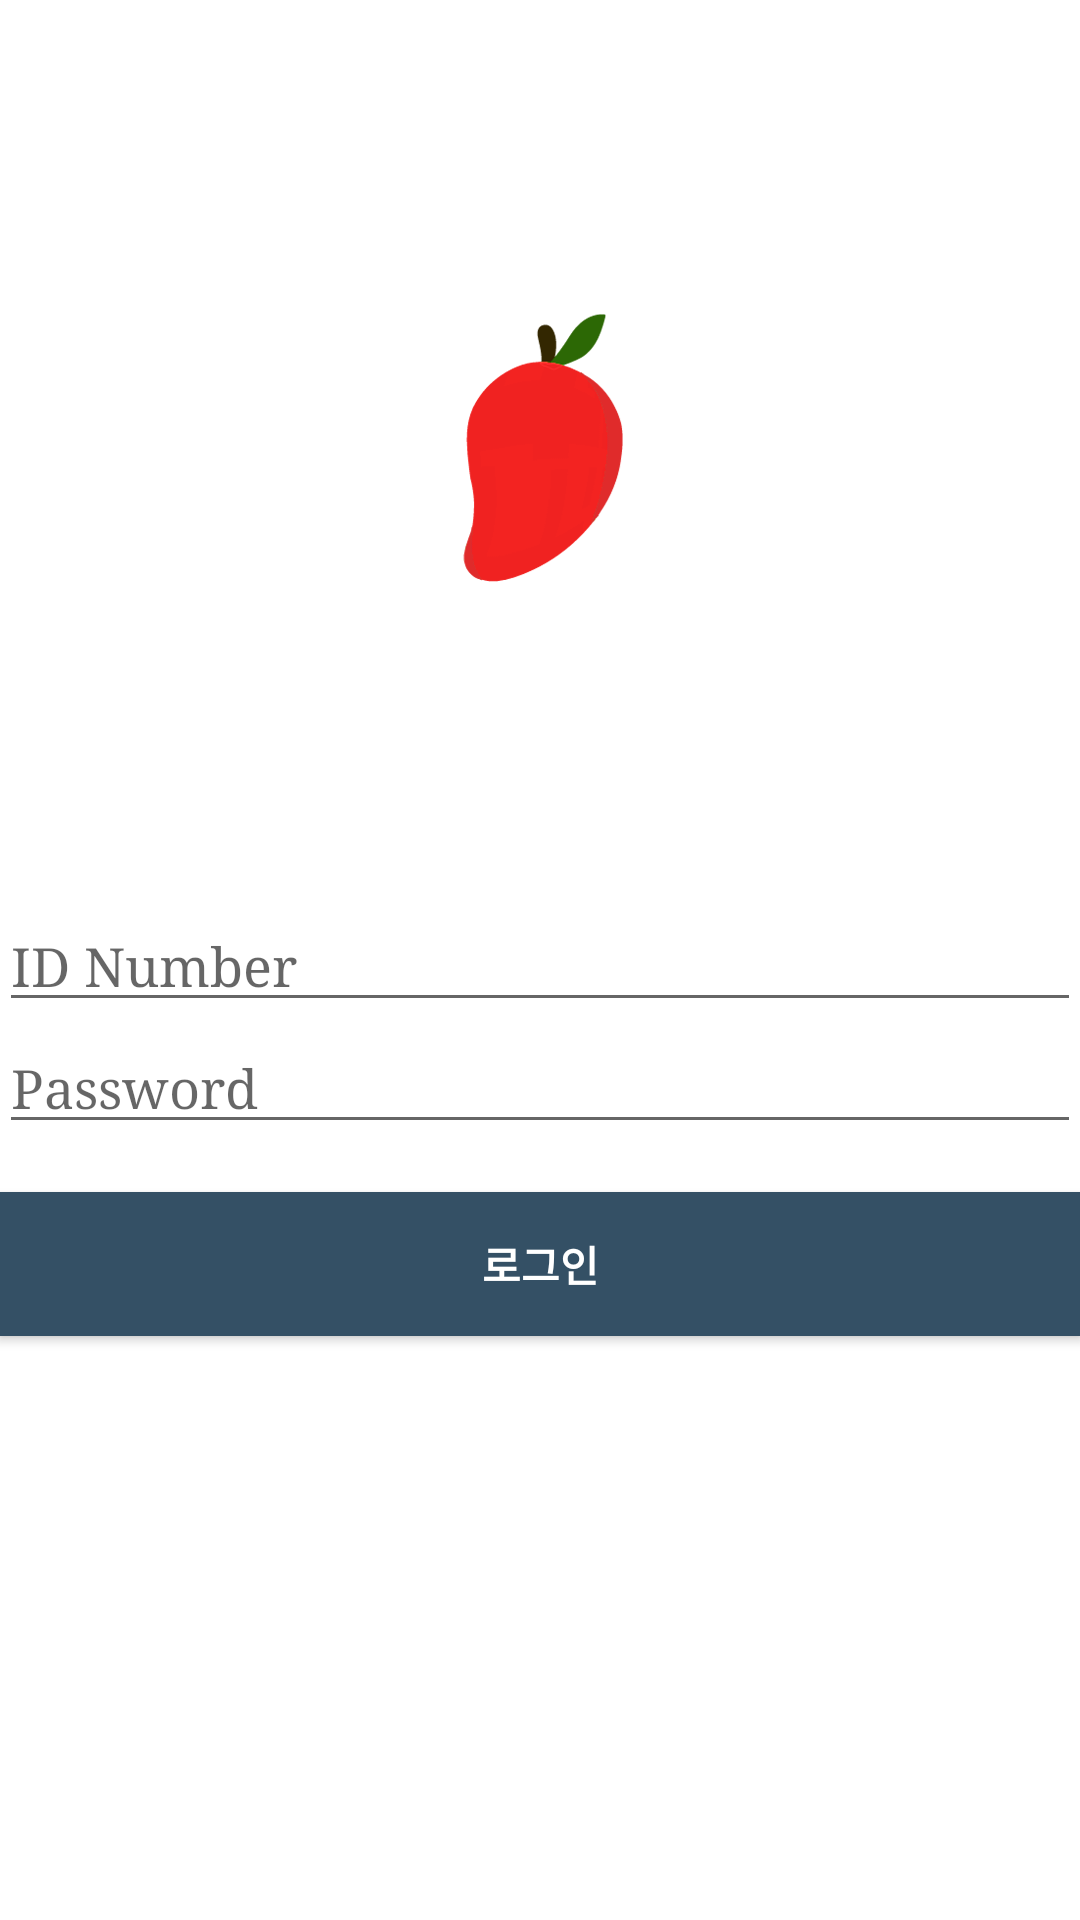

Reconstruct the res/layout file that produces this screen, plus the resources it refers to.
<!-- AndroidManifest.xml: activity theme AppTheme -->
<!-- res/layout/activity_login.xml -->
<LinearLayout xmlns:android="http://schemas.android.com/apk/res/android"
    xmlns:tools="http://schemas.android.com/tools" android:layout_width="match_parent"
    android:layout_height="match_parent" android:gravity="center_horizontal"
    android:orientation="vertical" android:paddingBottom="@dimen/activity_vertical_margin"
    android:paddingLeft="@dimen/activity_horizontal_margin"
    android:paddingRight="@dimen/activity_horizontal_margin"
    android:paddingTop="@dimen/activity_vertical_margin"
    android:background="#FFFFFF"
    tools:context="com.example.hyejin.slimtest.LoginActivity"
    android:weightSum="1">

    
    <ProgressBar android:id="@+id/login_progress" style="?android:attr/progressBarStyleLarge"
        android:layout_width="wrap_content" android:layout_height="wrap_content"
        android:layout_marginBottom="8dp" android:visibility="gone"
        android:indeterminate="false" />

    <LinearLayout android:id="@+id/email_login_form" android:layout_width="match_parent"
        android:layout_height="196dp" android:orientation="vertical"
        android:layout_weight="0.70">

        <android.support.design.widget.TextInputLayout
            android:layout_marginTop="100dp"
            android:layout_width="match_parent"
            android:layout_height="wrap_content">

        </android.support.design.widget.TextInputLayout>

        <ImageView
            android:layout_width="100dp"
            android:layout_height="100dp"
            android:src="@drawable/redmango"
            android:layout_gravity="center_horizontal" />

        <AutoCompleteTextView android:id="@+id/editTextId" android:layout_width="match_parent"
            android:layout_marginTop="100dp"
            android:layout_height="wrap_content" android:hint="@string/prompt_email"
            android:inputType="textEmailAddress" android:maxLines="1"
            android:singleLine="true" />

        <android.support.design.widget.TextInputLayout android:layout_width="match_parent"
            android:layout_height="wrap_content">

        </android.support.design.widget.TextInputLayout>

        <EditText android:id="@+id/editTextPw" android:layout_width="match_parent"
            android:layout_height="wrap_content" android:hint="@string/prompt_password"
            android:imeActionId="@+id/login"
            android:imeActionLabel="@string/action_sign_in_short"
            android:imeOptions="actionUnspecified" android:inputType="textPassword"
            android:maxLines="1" android:singleLine="true" />

        <Button android:id="@+id/sign_in_button" style="?android:textAppearanceSmall"
            android:layout_width="match_parent" android:layout_height="wrap_content"
            android:layout_marginTop="16dp" android:text="@string/action_sign_in"
            android:background="#345065"
            android:textColor="#FFFFFF"
            android:textStyle="bold" />

        <ScrollView android:id="@+id/login_form"
            android:layout_marginTop="350dp"
            android:layout_width="match_parent"
            android:layout_height="wrap_content">

        </ScrollView>

    </LinearLayout>

</LinearLayout>
<!-- resources referenced by this layout -->
<resources>
  <!-- drawable redmango: png bitmap (drawable, 72181 bytes) -->
  <string name="action_sign_in">로그인</string>
  <string name="action_sign_in_short">Sign in</string>
  <string name="prompt_email">ID Number</string>
  <string name="prompt_password">Password</string>
  <style name="AppTheme" parent="Theme.AppCompat.Light.DarkActionBar">
          
          <item name="android:textColor">@color/actionbar_text</item>
          <item name="colorPrimary">#345065</item>
          <item name="colorPrimaryDark">#000000</item>
          <item name="colorAccent">#000000</item>
          <item name="android:typeface">serif</item>
      </style>
  <color name="actionbar_text">#000000</color>
</resources>
